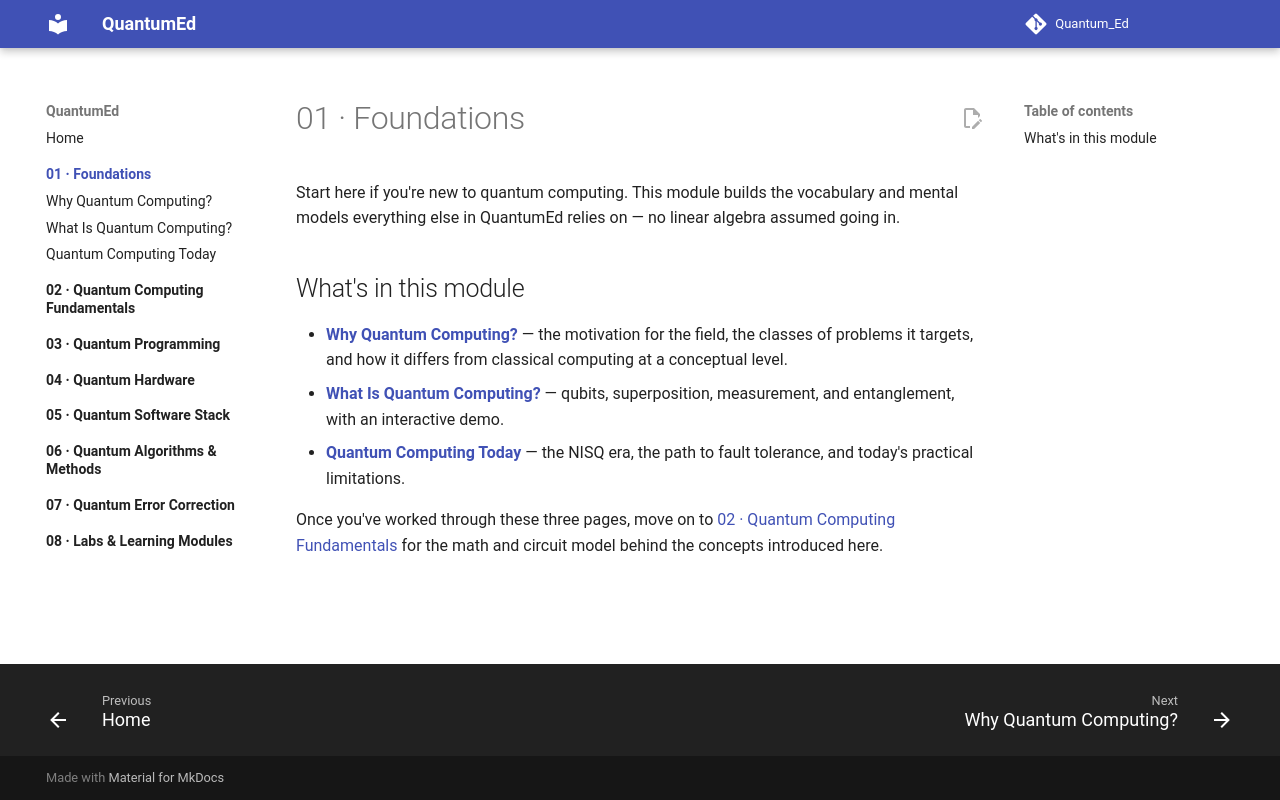

repository: Center-for-Quantum-and-Nanotechnology/Quantum_Ed · page: 01-foundations/index.html · generator: mkdocs

# 01 · Foundations

Start here if you're new to quantum computing. This module builds the vocabulary and mental models everything else in QuantumEd relies on — no linear algebra assumed going in.

## What's in this module

- **[Why Quantum Computing?](why-quantum-computing.md)** — the motivation for the field, the classes of problems it targets, and how it differs from classical computing at a conceptual level.
- **[What Is Quantum Computing?](what-is-quantum-computing.md)** — qubits, superposition, measurement, and entanglement, with an interactive demo.
- **[Quantum Computing Today](quantum-computing-today.md)** — the NISQ era, the path to fault tolerance, and today's practical limitations.

Once you've worked through these three pages, move on to [02 · Quantum Computing Fundamentals](../02-fundamentals/index.md) for the math and circuit model behind the concepts introduced here.
